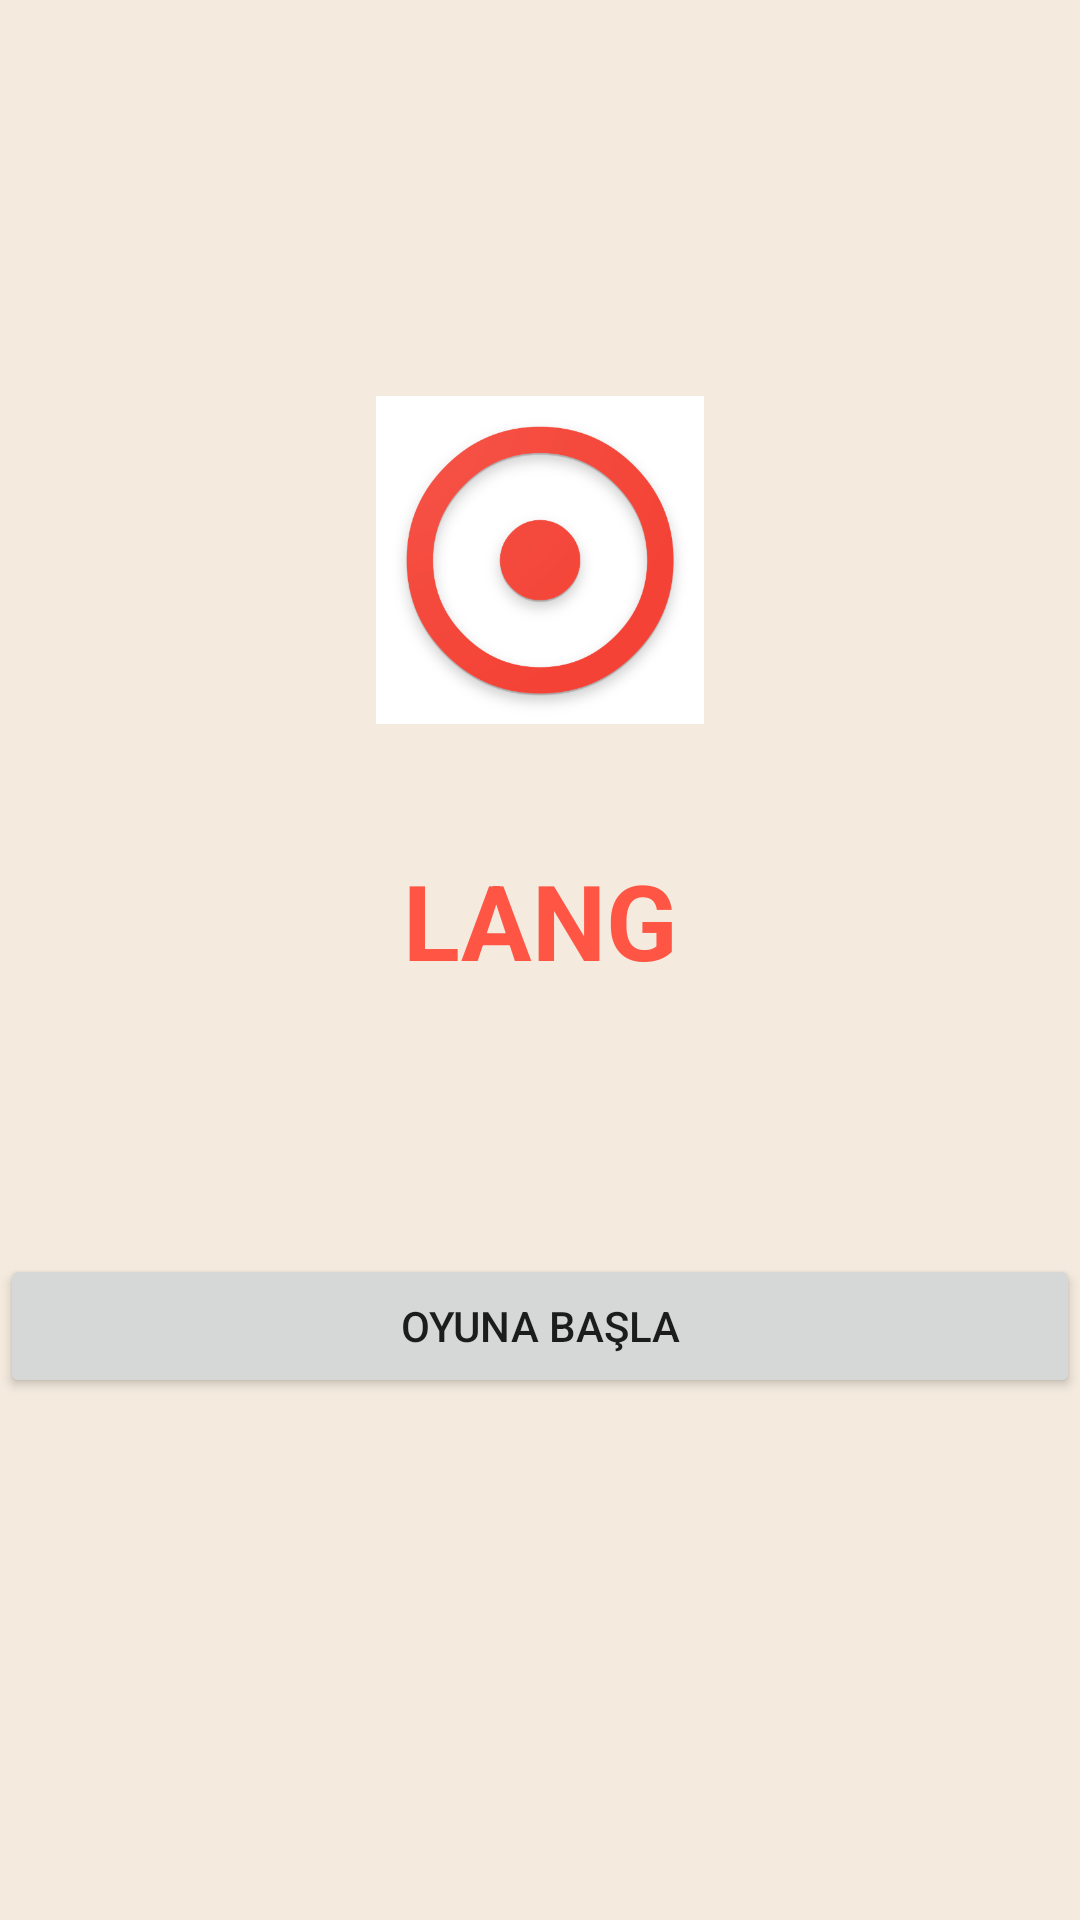

Reconstruct the res/layout file that produces this screen, plus the resources it refers to.
<!-- AndroidManifest.xml: application theme AppThemegiris -->
<!-- res/layout/activity_main.xml -->
<?xml version="1.0" encoding="utf-8"?>
<android.support.design.widget.CoordinatorLayout xmlns:android="http://schemas.android.com/apk/res/android"
    xmlns:app="http://schemas.android.com/apk/res-auto"
    xmlns:tools="http://schemas.android.com/tools"
    android:layout_width="match_parent"
    android:layout_height="match_parent"
    android:background="@color/colorBackground"
    tools:context=".Game.GameMainActivity">


    <android.support.constraint.ConstraintLayout
        android:id="@+id/preLayout"
        android:layout_width="match_parent"
        android:layout_height="match_parent">

        <ImageView
            android:id="@+id/imageView"
            android:layout_width="wrap_content"
            android:layout_height="0dp"
            android:layout_marginTop="132dp"
            android:layout_marginBottom="42dp"
            android:src="@drawable/web_hi_res_512"
            app:layout_constraintBottom_toTopOf="@+id/textView7"
            app:layout_constraintEnd_toEndOf="parent"
            app:layout_constraintHorizontal_bias="1.0"
            app:layout_constraintStart_toStartOf="parent"
            app:layout_constraintTop_toTopOf="parent" />

        <TextView
            android:id="@+id/textView7"
            android:layout_width="wrap_content"
            android:layout_height="wrap_content"
            android:layout_centerHorizontal="true"
            android:layout_marginBottom="34dp"
            android:text="LANG"
            android:textColor="#ff54"
            android:textSize="35sp"
            android:textStyle="bold"
            app:layout_constraintBottom_toTopOf="@+id/startGame"
            app:layout_constraintEnd_toEndOf="parent"
            app:layout_constraintStart_toStartOf="parent"
            app:layout_constraintTop_toBottomOf="@+id/imageView"
            tools:ignore="MissingConstraints" />

        <LinearLayout
            android:id="@+id/linearLayout"
            android:layout_width="wrap_content"
            android:layout_height="wrap_content"
            android:layout_marginBottom="8dp"
            android:orientation="vertical"
            app:layout_constraintBottom_toBottomOf="parent"
            app:layout_constraintEnd_toEndOf="parent"
            app:layout_constraintHorizontal_bias="0.501"
            app:layout_constraintStart_toStartOf="parent"
            app:layout_constraintTop_toBottomOf="@+id/imageView"
            app:layout_constraintVertical_bias="0.0">

        </LinearLayout>

        <Button
            android:id="@+id/startGame"
            android:layout_width="0dp"
            android:layout_height="wrap_content"
            android:layout_marginTop="54dp"
            android:layout_marginBottom="174dp"

            android:text="@string/start_game"
            app:layout_constraintBottom_toBottomOf="parent"
            app:layout_constraintEnd_toEndOf="parent"
            app:layout_constraintStart_toStartOf="parent"
            app:layout_constraintTop_toBottomOf="@+id/textView7" />

    </android.support.constraint.ConstraintLayout>


    <android.support.design.widget.CoordinatorLayout
        android:id="@+id/coordinatorLayout"
        android:layout_width="match_parent"
        android:layout_height="match_parent"
        android:visibility="gone">

        <FrameLayout
            android:id="@+id/contentFrame"
            android:layout_width="match_parent"
            android:layout_height="match_parent">

        </FrameLayout>

    </android.support.design.widget.CoordinatorLayout>


</android.support.design.widget.CoordinatorLayout>
<!-- resources referenced by this layout -->
<resources>
  <color name="colorBackground">#F4EADE</color>
  <!-- drawable web_hi_res_512: png bitmap (drawable, 45446 bytes) -->
  <string name="start_game">Oyuna başla</string>
  <style name="AppThemegiris" parent="Theme.AppCompat.Light.NoActionBar">
          
          <item name="colorPrimary">#ff54</item>
          <item name="colorPrimaryDark">#ff54</item>
          <item name="colorAccent">#ff54</item>
      </style>
</resources>
